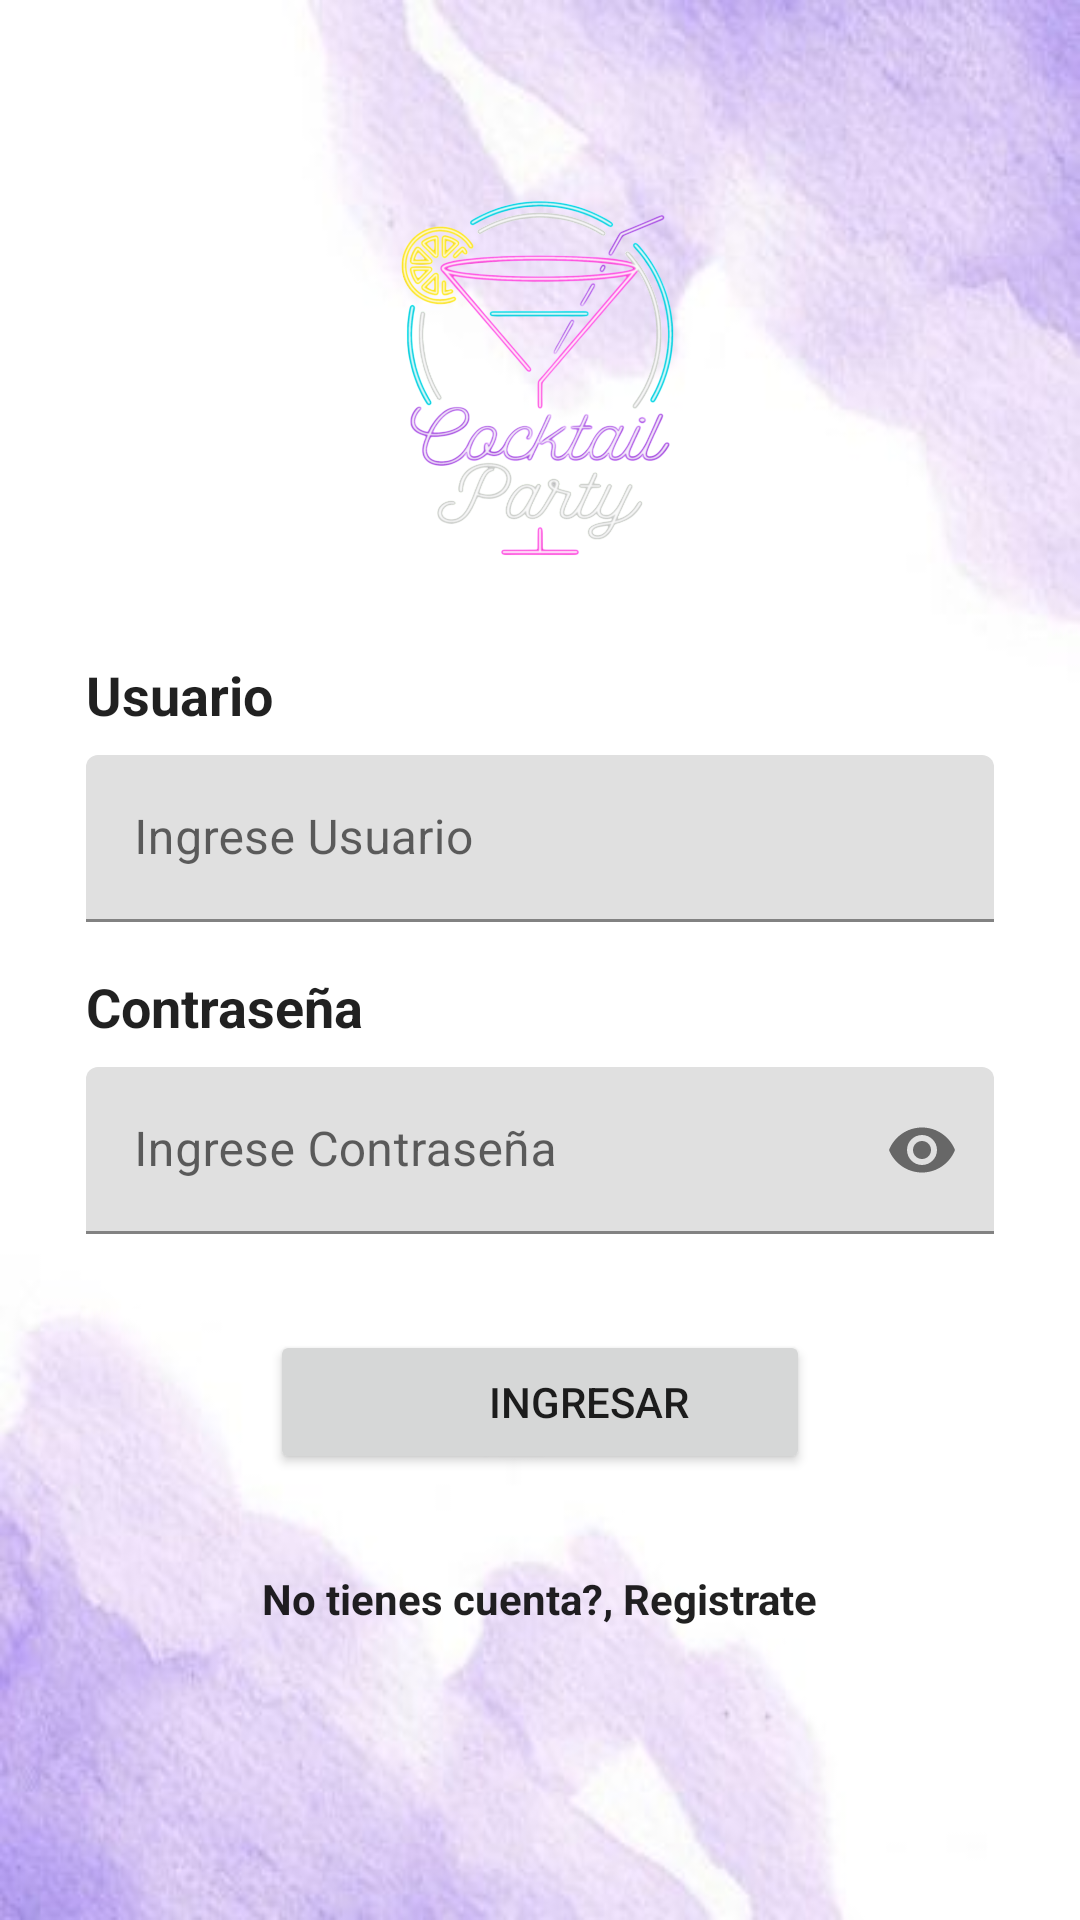

Here is an Android app screen rendered from its layout file. Give the layout XML and the strings, colors and styles it references.
<!-- AndroidManifest.xml: application theme Theme.App -->
<!-- res/layout/login_main.xml -->
<?xml version="1.0" encoding="utf-8"?>
<androidx.constraintlayout.widget.ConstraintLayout xmlns:android="http://schemas.android.com/apk/res/android"
    xmlns:app="http://schemas.android.com/apk/res-auto"
    xmlns:tools="http://schemas.android.com/tools"
    android:id="@+id/main"
    android:layout_width="match_parent"
    android:layout_height="match_parent"
    android:background="@drawable/back_login"
    android:importantForAccessibility="yes"
    tools:context=".views.LoginActivity">

    
    <androidx.constraintlayout.widget.Guideline
        android:id="@+id/guidelineTop"
        android:layout_width="wrap_content"
        android:layout_height="wrap_content"
        android:orientation="horizontal"
        app:layout_constraintGuide_percent="0.08" />

    
    <androidx.constraintlayout.widget.Guideline
        android:id="@+id/guideline"
        android:layout_width="wrap_content"
        android:layout_height="wrap_content"
        android:orientation="vertical"
        app:layout_constraintGuide_percent="0.08" />

    <androidx.constraintlayout.widget.Guideline
        android:id="@+id/guideline2"
        android:layout_width="wrap_content"
        android:layout_height="wrap_content"
        android:orientation="vertical"
        app:layout_constraintGuide_percent="0.92" />

    <ImageView
        android:id="@+id/imageView2"
        android:layout_width="0dp"
        android:layout_height="0dp"
        android:contentDescription="@string/login_logo_desc"
        android:importantForAccessibility="yes"
        app:layout_constraintWidth_percent="0.4"
        app:layout_constraintDimensionRatio="1:1"
        app:layout_constraintEnd_toStartOf="@+id/guideline2"
        app:layout_constraintStart_toStartOf="@+id/guideline"
        app:layout_constraintTop_toTopOf="@id/guidelineTop"
        app:srcCompat="@drawable/logo" />

    <TextView
        android:id="@+id/textView3"
        android:layout_width="wrap_content"
        android:layout_height="wrap_content"
        android:text="Usuario"
        android:textStyle="bold"
        android:textSize="18sp"
        android:textColor="@color/text_primary"
        android:labelFor="@id/etCorreoL"
        android:importantForAccessibility="yes"
        app:layout_constraintStart_toStartOf="@+id/guideline"
        app:layout_constraintTop_toBottomOf="@+id/imageView2"
        android:layout_marginTop="24dp" />

    <com.google.android.material.textfield.TextInputLayout
        android:id="@+id/textInputLayout"
        android:layout_width="0dp"
        android:layout_height="wrap_content"
        android:layout_marginTop="8dp"
        app:layout_constraintEnd_toStartOf="@+id/guideline2"
        app:layout_constraintStart_toStartOf="@+id/guideline"
        app:layout_constraintTop_toBottomOf="@+id/textView3">

        <com.google.android.material.textfield.TextInputEditText
            android:id="@+id/etCorreoL"
            android:layout_width="match_parent"
            android:layout_height="wrap_content"
            android:inputType="text"
            android:importantForAccessibility="yes"
            android:hint="Ingrese Usuario" />
    </com.google.android.material.textfield.TextInputLayout>

    <TextView
        android:id="@+id/textView6"
        android:layout_width="wrap_content"
        android:layout_height="wrap_content"
        android:layout_marginTop="16dp"
        android:text="Contraseña"
        android:textStyle="bold"
        android:textSize="18sp"
        android:textColor="@color/text_primary"
        android:labelFor="@id/etContrasenaL"
        android:importantForAccessibility="yes"
        app:layout_constraintStart_toStartOf="@+id/guideline"
        app:layout_constraintTop_toBottomOf="@+id/textInputLayout" />

    <com.google.android.material.textfield.TextInputLayout
        android:id="@+id/textInputLayout2"
        android:layout_width="0dp"
        android:layout_height="wrap_content"
        android:layout_marginTop="8dp"
        app:passwordToggleEnabled="true"
        app:passwordToggleContentDescription="@string/login_password_toggle_desc"
        app:layout_constraintEnd_toStartOf="@+id/guideline2"
        app:layout_constraintStart_toStartOf="@+id/guideline"
        app:layout_constraintTop_toBottomOf="@+id/textView6">

        <com.google.android.material.textfield.TextInputEditText
            android:id="@+id/etContrasenaL"
            android:layout_width="match_parent"
            android:layout_height="wrap_content"
            android:inputType="textPassword"
            android:importantForAccessibility="yes"
            android:hint="Ingrese Contraseña" />
    </com.google.android.material.textfield.TextInputLayout>

    <Button
        android:id="@+id/btnIngresarL"
        android:layout_width="0dp"
        android:layout_height="wrap_content"
        android:layout_marginTop="32dp"
        android:text="Ingresar"
        android:paddingStart="45dp"
        android:drawableEnd="@drawable/icono_btn_login"
        android:contentDescription="@string/login_button_desc"
        android:importantForAccessibility="yes"
        app:layout_constraintWidth_percent="0.5"
        app:layout_constraintEnd_toStartOf="@+id/guideline2"
        app:layout_constraintStart_toStartOf="@+id/guideline"
        app:layout_constraintTop_toBottomOf="@+id/textInputLayout2" />

    <TextView
        android:id="@+id/lblRegistrar"
        android:layout_width="wrap_content"
        android:layout_height="wrap_content"
        android:layout_marginTop="32dp"
        android:text="No tienes cuenta?, Registrate"
        android:textStyle="bold"
        android:textColor="@color/text_primary"
        android:contentDescription="@string/login_register_link_desc"
        android:importantForAccessibility="yes"
        app:layout_constraintEnd_toStartOf="@+id/guideline2"
        app:layout_constraintStart_toStartOf="@+id/guideline"
        app:layout_constraintTop_toBottomOf="@+id/btnIngresarL" />

</androidx.constraintlayout.widget.ConstraintLayout>
<!-- resources referenced by this layout -->
<resources>
  <color name="text_primary">#DE000000</color>
  <!-- drawable back_login: jpg bitmap (drawable, 12034 bytes) -->
  <!-- drawable logo: png bitmap (drawable, 604526 bytes) -->
  <string name="login_button_desc">Botón para iniciar sesión</string>
  <string name="login_logo_desc">Logo de la aplicación</string>
  <string name="login_password_toggle_desc">Mostrar u ocultar contraseña</string>
  <string name="login_register_link_desc">Enlace para registrarse como nuevo usuario</string>
  <style name="Theme.App" parent="Theme.MaterialComponents.DayNight.NoActionBar">
          
          <item name="colorPrimary">@color/primary</item>
          <item name="colorPrimaryVariant">@color/primary_dark</item>
          <item name="colorOnPrimary">@color/white</item>
  
          
          <item name="colorSecondary">@color/accent</item>
          <item name="colorSecondaryVariant">@color/accent</item>
          <item name="colorOnSecondary">@color/white</item>
  
          
          <item name="android:colorBackground">@color/background</item>
          <item name="colorSurface">@color/white</item>
  
          
          <item name="android:textColorPrimary">@color/text_primary</item>
          <item name="android:textColorSecondary">@color/text_secondary</item>
  
          
          <item name="cardBackgroundColor">@color/white</item>
  
          
          <item name="android:statusBarColor">?attr/colorPrimaryVariant</item>
  
          
          <item name="editTextColor">@color/text_primary</item>
          <item name="android:editTextColor">@color/text_primary</item>
  
          
          <item name="materialButtonStyle">@style/Widget.App.Button</item>
  
          
          <item name="switchStyle">@style/Widget.App.Switch</item>
      </style>
  <color name="primary">#1976D2</color>
  <color name="primary_dark">#1565C0</color>
  <color name="white">#FFFFFF</color>
  <color name="accent">#D32F2F</color>
  <color name="background">#FFFFFF</color>
  <color name="text_secondary">#99000000</color>
  <style name="Widget.App.Button" parent="Widget.MaterialComponents.Button">
          <item name="android:textColor">@color/white</item>
          <item name="backgroundTint">?attr/colorPrimary</item>
      </style>
  <style name="Widget.App.Switch" parent="Widget.MaterialComponents.CompoundButton.Switch">
          <item name="materialThemeOverlay">@style/ThemeOverlay.App.Switch</item>
      </style>
  <style name="ThemeOverlay.App.Switch" parent="">
          <item name="colorPrimary">@color/primary</item>
          <item name="colorSurface">@color/white</item>
          <item name="colorOnSurface">@color/text_primary</item>
          <item name="colorControlActivated">@color/primary</item>
          <item name="colorControlNormal">@color/text_secondary</item>
      </style>
</resources>
